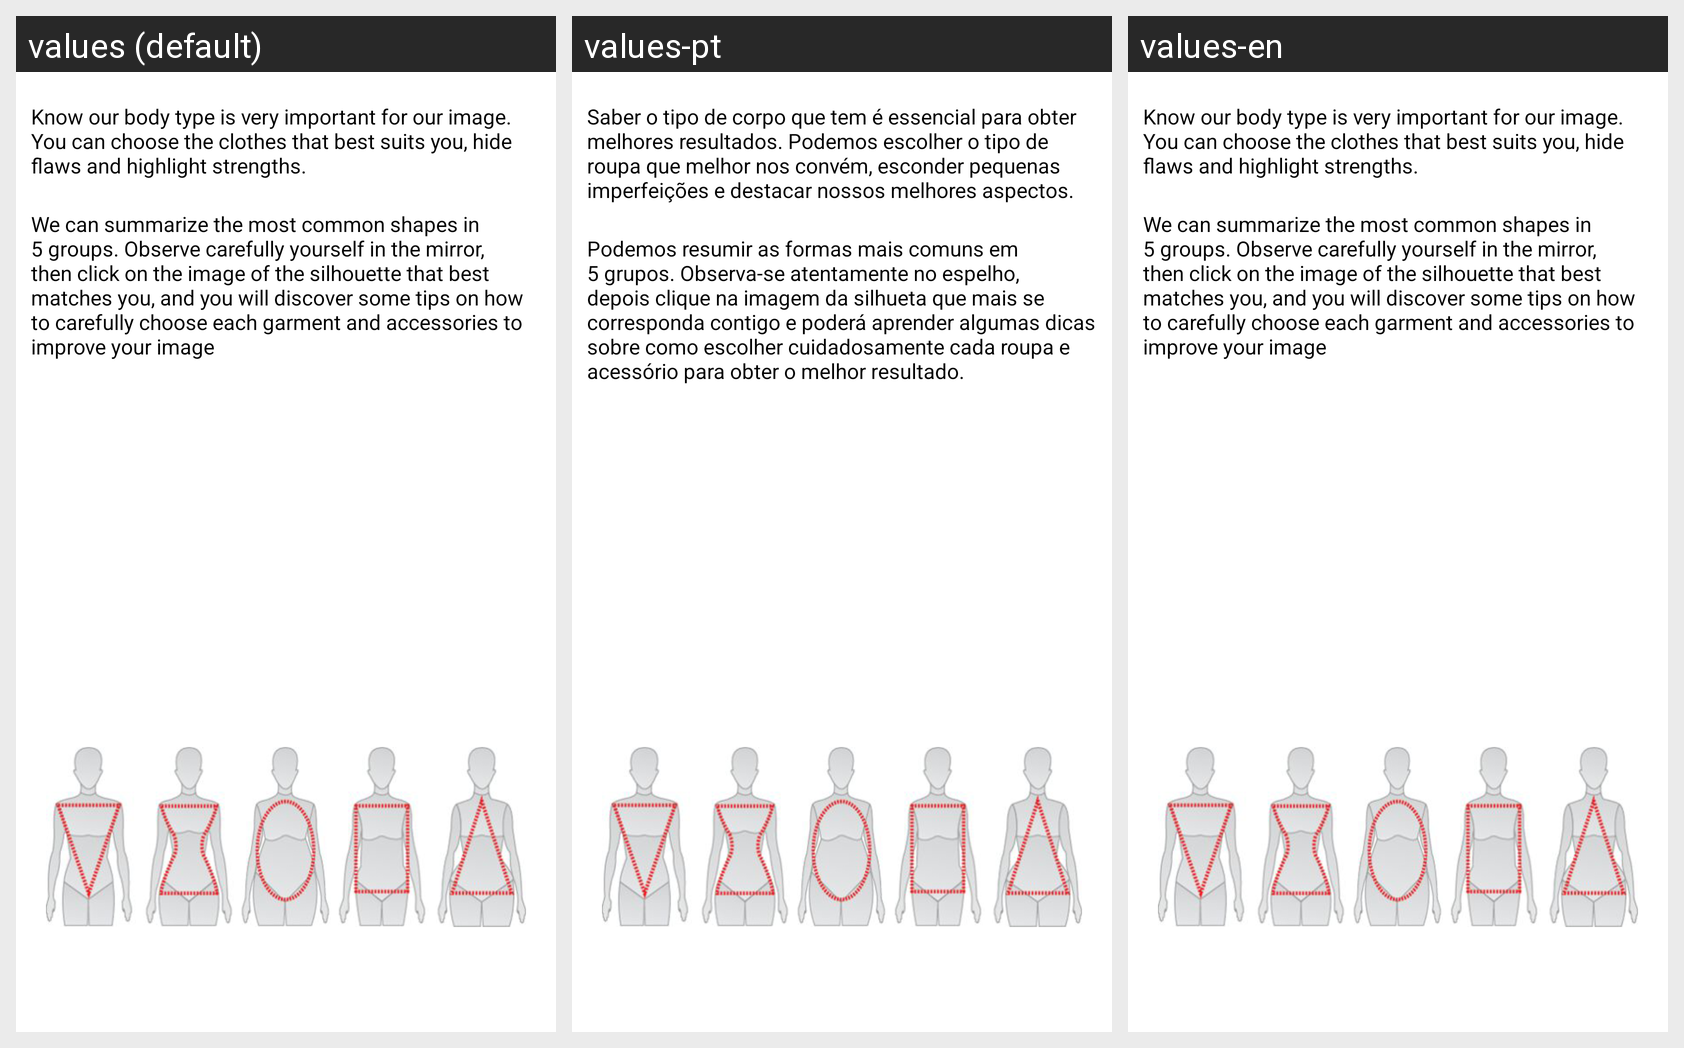

Translations of the strings shown on this Android screen, per locale in the grid:
Android screen res/layout/morfologia.xml rendered under 3 locales, left to right: values (default), values-pt, values-en. Device: Nexus 5 (rendered at 1080×1920; each locale shown at half size, 540×960, under a caption strip naming it); theme android:Theme.NoTitleBar.
Other locales in the repository, not shown: values-ca, values-es, values-es-rUS.
Strings drawn on this screen, with the default value and each locale's value (text and hints the layout hard-codes, and strings that could not be matched under every locale, appear in the picture but are not listed):

morfologia1
  values: Know our body type is very important for our image. You can choose the clothes that best suits you, hide flaws and highlight strengths.
  values-pt: Saber o tipo de corpo que tem é essencial para obter melhores resultados. Podemos escolher o tipo de roupa que melhor nos convém, esconder pequenas imperfeições e destacar nossos melhores aspectos.
  values-en: Know our body type is very important for our image. You can choose the clothes that best suits you, hide flaws and highlight strengths.

morfologia2
  values: We can summarize the most common shapes in 5 groups. Observe carefully yourself in the mirror, then click on the image of the silhouette that best matches you, and you will discover some tips on how to carefully choose each garment and accessories to improve your image
  values-pt: Podemos resumir as formas mais comuns em 5 grupos. Observa-se atentamente no espelho, depois clique na imagem da silhueta que mais se corresponda contigo e poderá aprender algumas dicas sobre como escolher cuidadosamente cada roupa e acessório para obter o melhor resultado.
  values-en: We can summarize the most common shapes in 5 groups. Observe carefully yourself in the mirror, then click on the image of the silhouette that best matches you, and you will discover some tips on how to carefully choose each garment and accessories to improve your image
